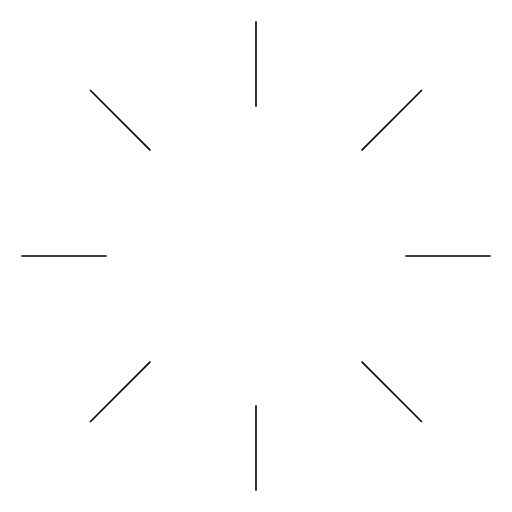
t = 0.00 s
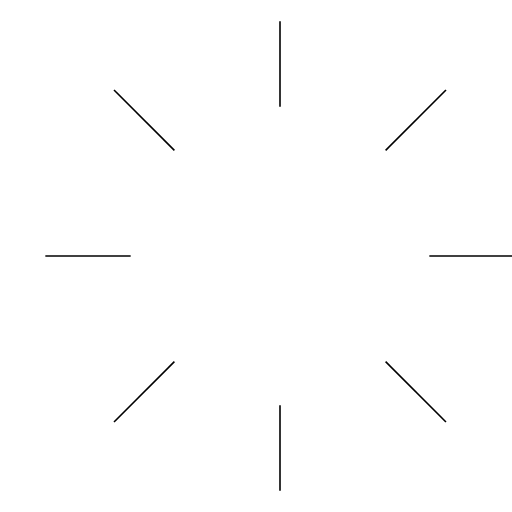
t = 0.38 s
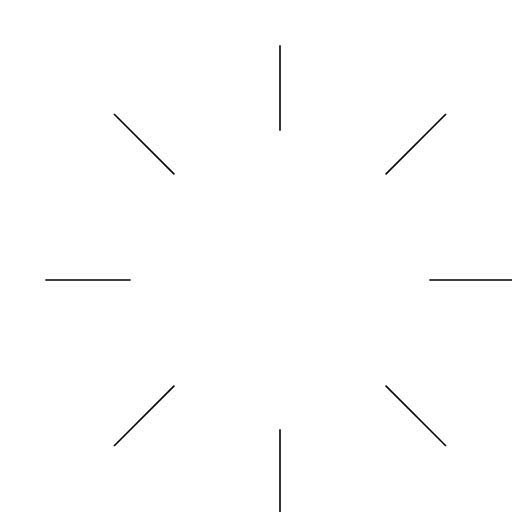
t = 0.75 s
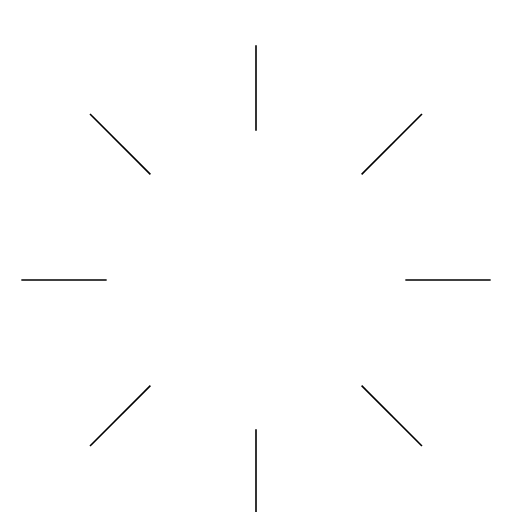
t = 1.13 s

The animated SVG that drew these frames (rendered in a browser with its animation timeline set to each time). Animation: 1 SMIL element (animateTransform=1); one cycle of 1.50 s, repeats indefinitely.

<svg xmlns="http://www.w3.org/2000/svg" viewBox="0 0 24 24" fill="none">
  <g>
    <path d="M12,1v4" stroke="currentColor" vector-effect="non-scaling-stroke" stroke-width="1.6" />
    <path d="M4.22,4.22l2.83,2.83" stroke="currentColor" vector-effect="non-scaling-stroke" stroke-width="1.6" />
    <path d="M1,12h4" stroke="currentColor" vector-effect="non-scaling-stroke" stroke-width="1.6" />
    <path d="M4.22,19.78l2.83-2.83" stroke="currentColor" vector-effect="non-scaling-stroke" stroke-width="1.6" />
    <path d="M12,23v-4" stroke="currentColor" vector-effect="non-scaling-stroke" stroke-width="1.6" />
    <path d="M19.78,19.78l-2.83-2.83" stroke="currentColor" vector-effect="non-scaling-stroke" stroke-width="1.6" />
    <path d="M23,12h-4" stroke="currentColor" vector-effect="non-scaling-stroke" stroke-width="1.6" />
    <path d="M19.78,4.22l-2.83,2.83" stroke="currentColor" vector-effect="non-scaling-stroke" stroke-width="1.6" />
  </g>
	<animateTransform attributeName="transform" dur="1.5s" repeatCount="indefinite" type="rotate" values="0 12 12;360 12 12" />
</svg>
